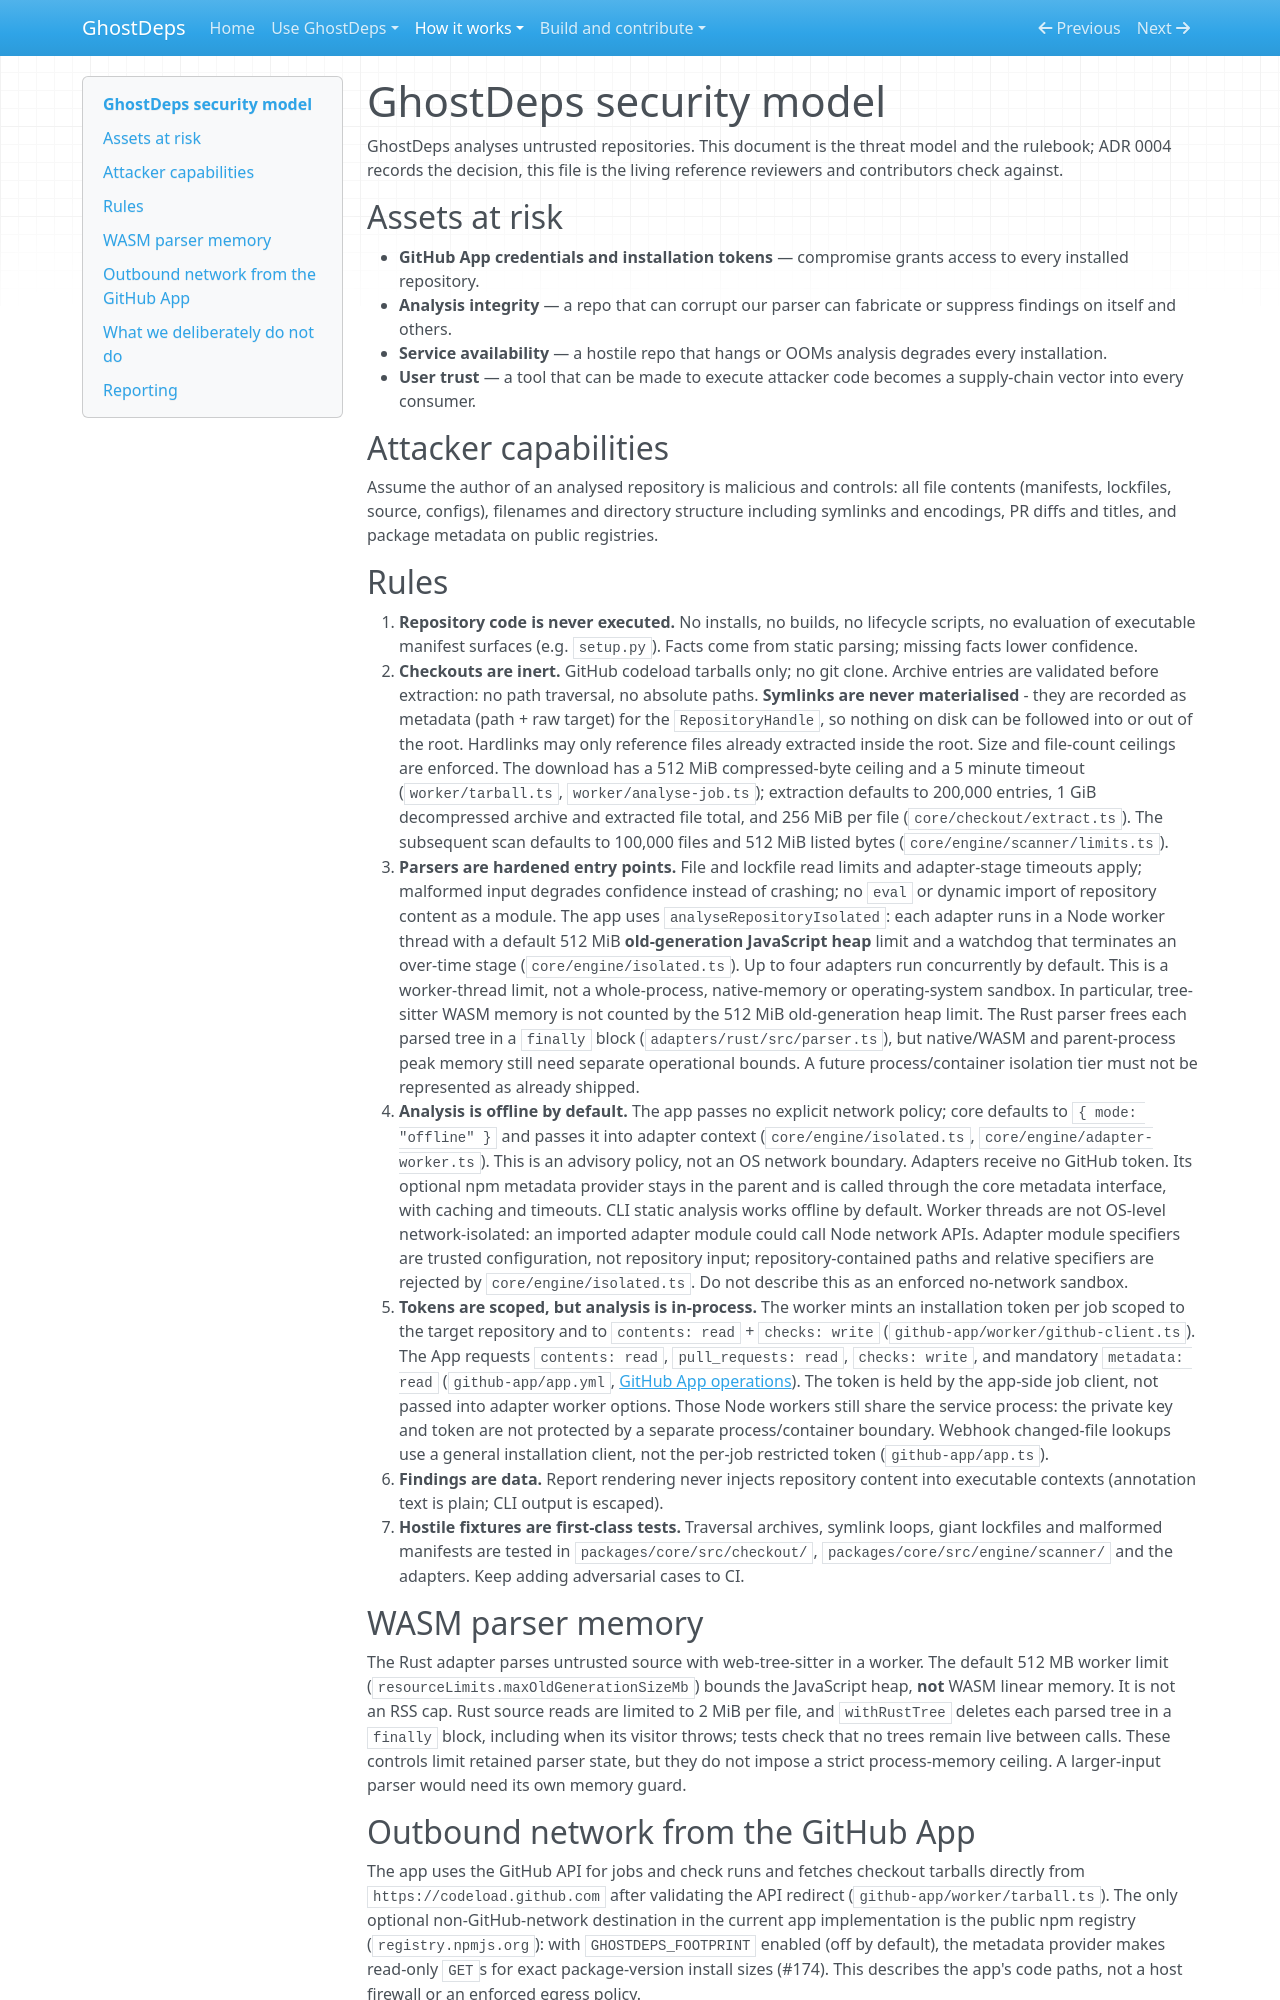

repository: rowkavdev/ghostdeps · page: security-model/index.html · generator: mkdocs

# GhostDeps security model

GhostDeps analyses untrusted repositories. This document is the threat model and the rulebook; ADR 0004 records the decision, this file is the living reference reviewers and contributors check against.

## Assets at risk

- **GitHub App credentials and installation tokens** — compromise grants access to every installed repository.
- **Analysis integrity** — a repo that can corrupt our parser can fabricate or suppress findings on itself and others.
- **Service availability** — a hostile repo that hangs or OOMs analysis degrades every installation.
- **User trust** — a tool that can be made to execute attacker code becomes a supply-chain vector into every consumer.

## Attacker capabilities

Assume the author of an analysed repository is malicious and controls: all file contents (manifests, lockfiles, source, configs), filenames and directory structure including symlinks and encodings, PR diffs and titles, and package metadata on public registries.

## Rules

1. **Repository code is never executed.** No installs, no builds, no lifecycle scripts, no evaluation of executable manifest surfaces (e.g. `setup.py`). Facts come from static parsing; missing facts lower confidence.
2. **Checkouts are inert.** GitHub codeload tarballs only; no git clone. Archive entries are validated before extraction: no path traversal, no absolute paths. **Symlinks are never materialised** - they are recorded as metadata (path + raw target) for the `RepositoryHandle`, so nothing on disk can be followed into or out of the root. Hardlinks may only reference files already extracted inside the root. Size and file-count ceilings are enforced. The download has a 512 MiB compressed-byte ceiling and a 5 minute timeout (`worker/tarball.ts`, `worker/analyse-job.ts`); extraction defaults to 200,000 entries, 1 GiB decompressed archive and extracted file total, and 256 MiB per file (`core/checkout/extract.ts`). The subsequent scan defaults to 100,000 files and 512 MiB listed bytes (`core/engine/scanner/limits.ts`).
3. **Parsers are hardened entry points.** File and lockfile read limits and adapter-stage timeouts apply; malformed input degrades confidence instead of crashing; no `eval` or dynamic import of repository content as a module. The app uses `analyseRepositoryIsolated`: each adapter runs in a Node worker thread with a default 512 MiB **old-generation JavaScript heap** limit and a watchdog that terminates an over-time stage (`core/engine/isolated.ts`). Up to four adapters run concurrently by default. This is a worker-thread limit, not a whole-process, native-memory or operating-system sandbox. In particular, tree-sitter WASM memory is not counted by the 512 MiB old-generation heap limit. The Rust parser frees each parsed tree in a `finally` block (`adapters/rust/src/parser.ts`), but native/WASM and parent-process peak memory still need separate operational bounds. A future process/container isolation tier must not be represented as already shipped.
4. **Analysis is offline by default.** The app passes no explicit network policy; core defaults to `{ mode: "offline" }` and passes it into adapter context (`core/engine/isolated.ts`, `core/engine/adapter-worker.ts`). This is an advisory policy, not an OS network boundary. Adapters receive no GitHub token. Its optional npm metadata provider stays in the parent and is called through the core metadata interface, with caching and timeouts. CLI static analysis works offline by default. Worker threads are not OS-level network-isolated: an imported adapter module could call Node network APIs. Adapter module specifiers are trusted configuration, not repository input; repository-contained paths and relative specifiers are rejected by `core/engine/isolated.ts`. Do not describe this as an enforced no-network sandbox.
5. **Tokens are scoped, but analysis is in-process.** The worker mints an installation token per job scoped to the target repository and to `contents: read` + `checks: write` (`github-app/worker/github-client.ts`). The App requests `contents: read`, `pull_requests: read`, `checks: write`, and mandatory `metadata: read` (`github-app/app.yml`, [GitHub App operations](github-app.md)). The token is held by the app-side job client, not passed into adapter worker options. Those Node workers still share the service process: the private key and token are not protected by a separate process/container boundary. Webhook changed-file lookups use a general installation client, not the per-job restricted token (`github-app/app.ts`).
6. **Findings are data.** Report rendering never injects repository content into executable contexts (annotation text is plain; CLI output is escaped).
7. **Hostile fixtures are first-class tests.** Traversal archives, symlink loops, giant lockfiles and malformed manifests are tested in `packages/core/src/checkout/`, `packages/core/src/engine/scanner/` and the adapters. Keep adding adversarial cases to CI.

## WASM parser memory

The Rust adapter parses untrusted source with web-tree-sitter in a worker. The default 512 MB worker limit (`resourceLimits.maxOldGenerationSizeMb`) bounds the JavaScript heap, **not** WASM linear memory. It is not an RSS cap. Rust source reads are limited to 2 MiB per file, and `withRustTree` deletes each parsed tree in a `finally` block, including when its visitor throws; tests check that no trees remain live between calls. These controls limit retained parser state, but they do not impose a strict process-memory ceiling. A larger-input parser would need its own memory guard.
